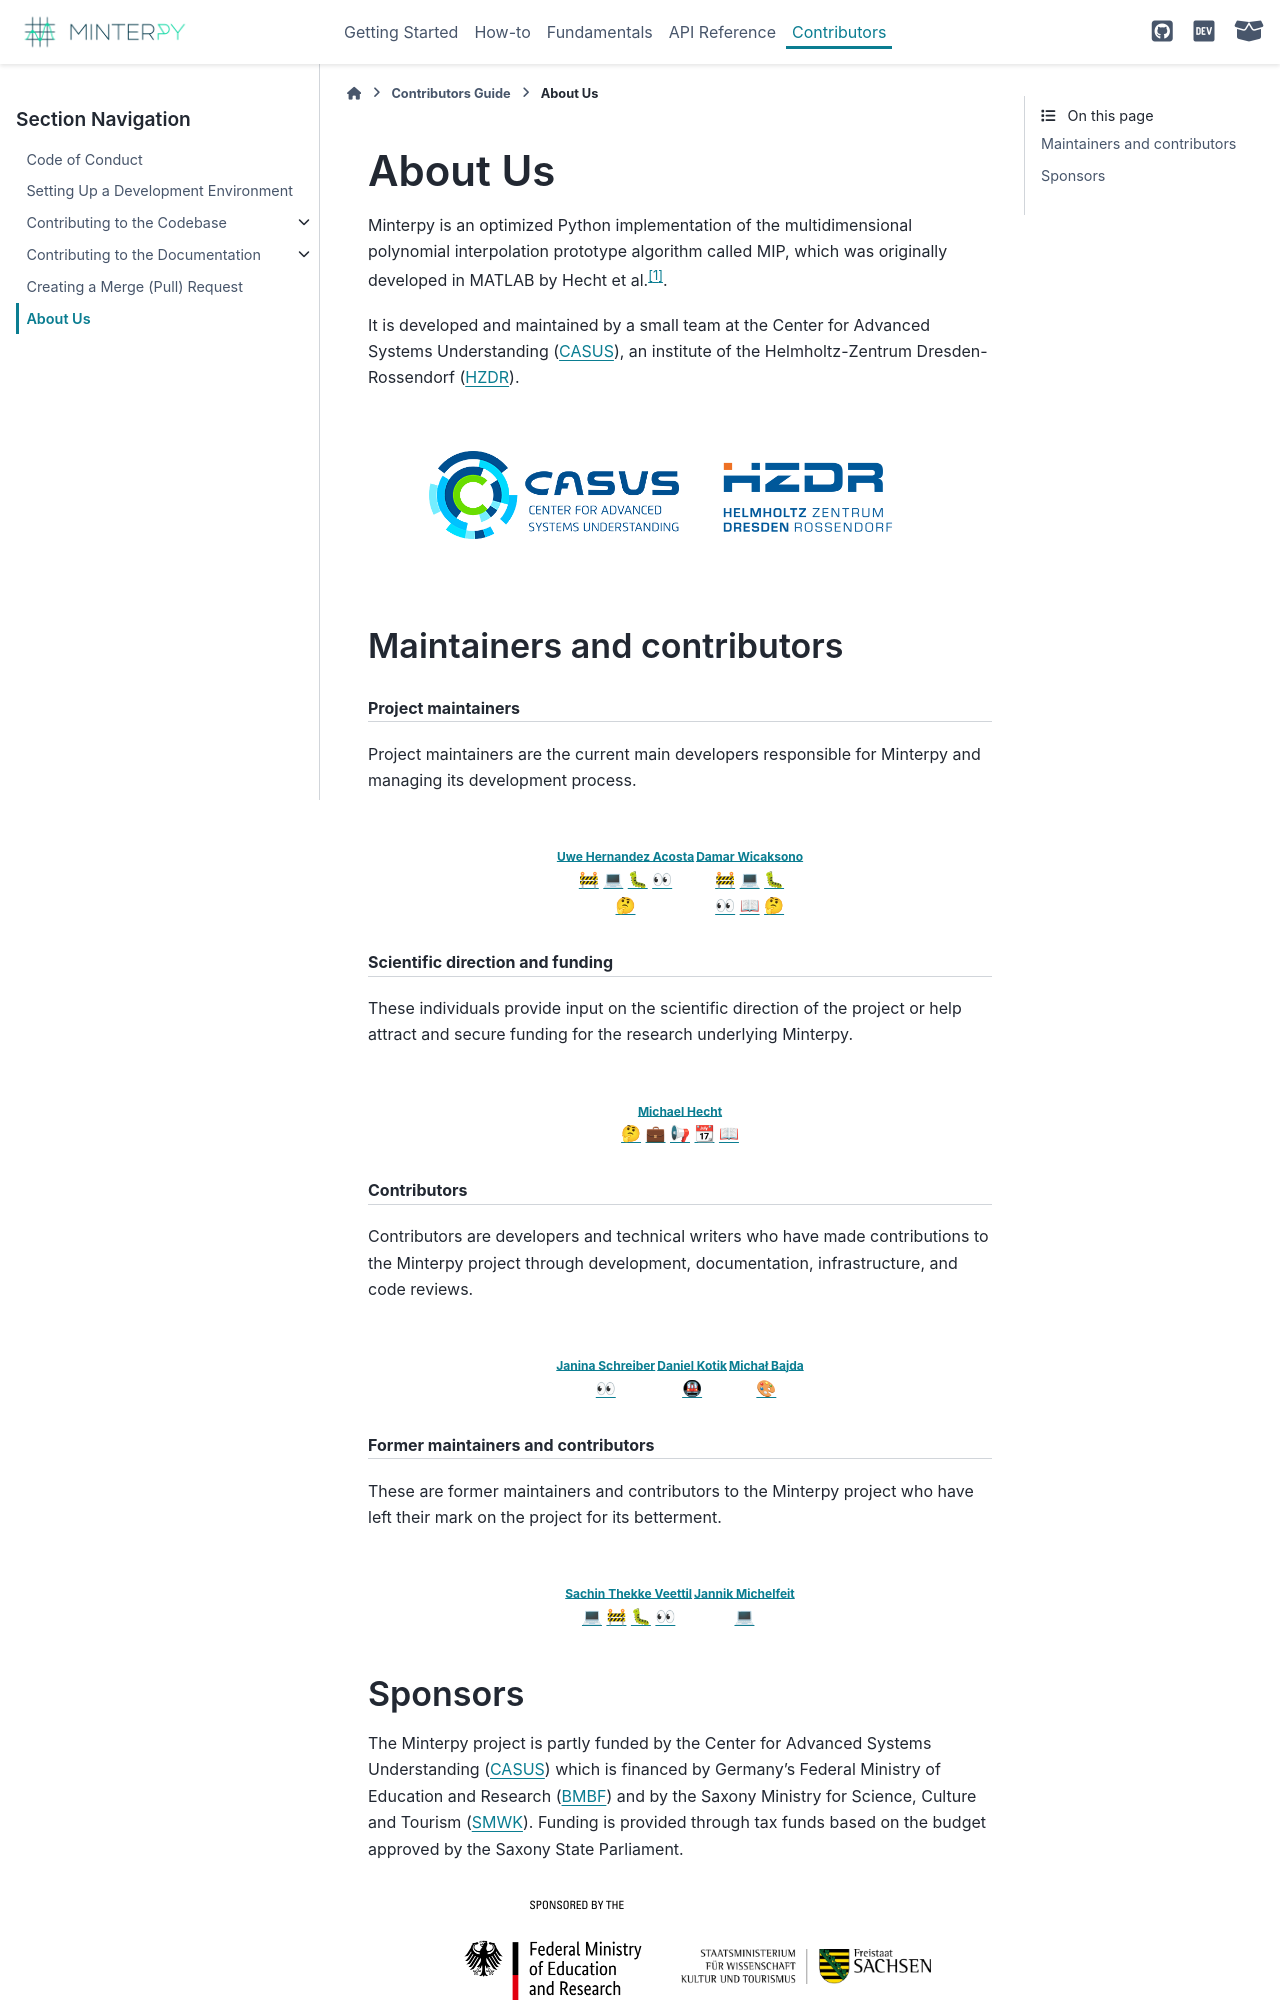

repository: minterpy-project/minterpy · page: latest/contributors/about-us.html · generator: sphinx

========
About Us
========

Minterpy is an optimized Python implementation of
the multidimensional polynomial interpolation prototype algorithm called MIP,
which was originally developed in MATLAB
by Hecht et al.\ :footcite:`Hecht2020`.

It is developed and maintained by a small team at the Center
for Advanced Systems Understanding (`CASUS`_), an institute of the
Helmholtz-Zentrum Dresden-Rossendorf (`HZDR`_).

.. raw:: html

   <table>
      <tr>
         <td align="center"><a href="https://www.casus.science/"><img src="../_static/CASUS.png" width="250px;" alt="CASUS"/></td>
         <td align="center"><a href="https://www.hzdr.de/"><img src="../_static/HZDR.png" width="250px;" alt="HZDR"/></td>
      </tr>
   </table>
